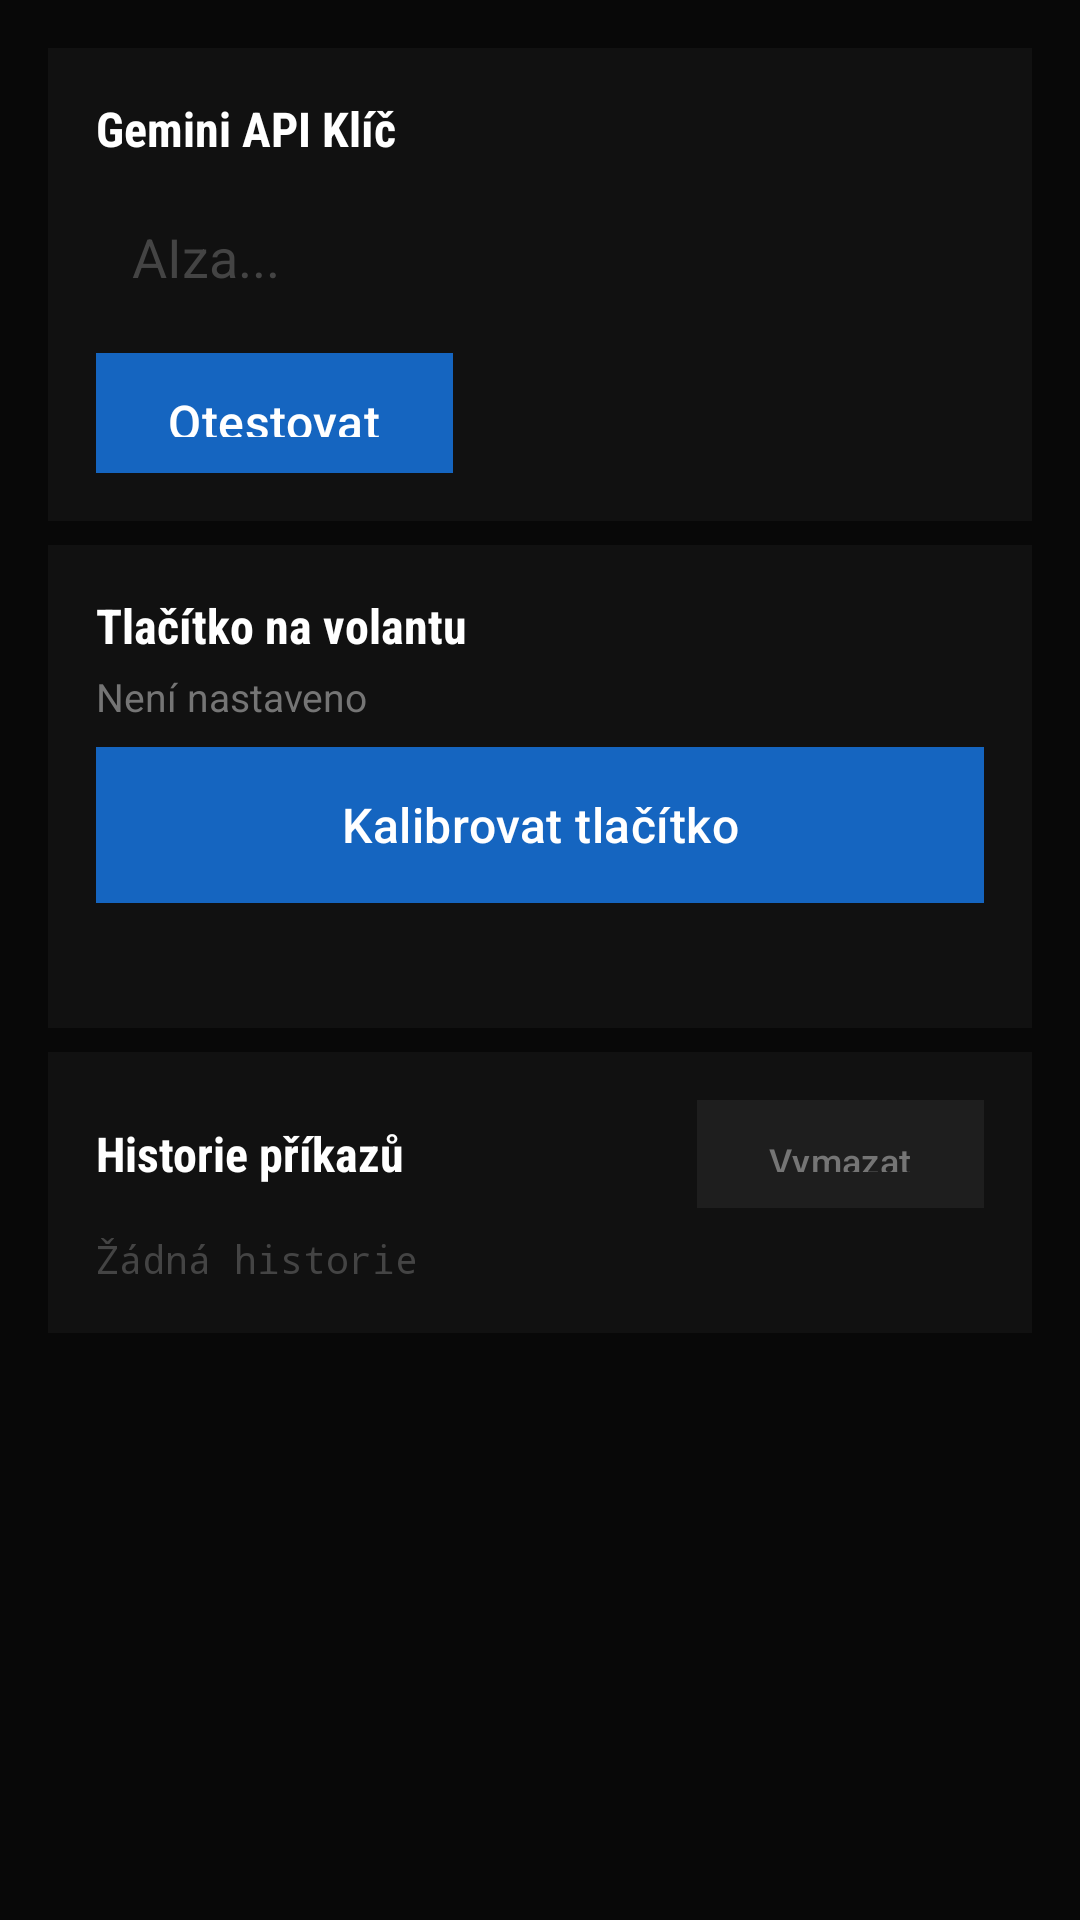

The Android layout XML behind this screen, and the referenced resources:
<!-- AndroidManifest.xml: application theme Theme.CarOS -->
<!-- res/layout/fragment_voice_setup.xml -->
<?xml version="1.0" encoding="utf-8"?>
<ScrollView xmlns:android="http://schemas.android.com/apk/res/android"
    android:layout_width="match_parent"
    android:layout_height="match_parent"
    android:background="#080808">

    <LinearLayout
        android:layout_width="match_parent"
        android:layout_height="wrap_content"
        android:orientation="vertical"
        android:padding="16dp">

        
        <LinearLayout android:layout_width="match_parent" android:layout_height="wrap_content"
            android:orientation="vertical" android:background="#111111" android:padding="16dp"
            android:layout_marginBottom="8dp">
            <TextView android:layout_width="wrap_content" android:layout_height="wrap_content"
                android:text="Gemini API Klíč" android:textColor="#FFFFFF" android:textSize="16sp"
                android:textStyle="bold" android:fontFamily="sans-serif-condensed" android:layout_marginBottom="8dp"/>
            <EditText android:id="@+id/etApiKey" android:layout_width="match_parent"
                android:layout_height="48dp" android:inputType="textPassword"
                android:hint="AIza..." android:textColor="#FFFFFF" android:textColorHint="#444444"
                android:background="@drawable/input_bg" android:paddingStart="12dp"
                android:layout_marginBottom="8dp"/>
            <LinearLayout android:layout_width="match_parent" android:layout_height="wrap_content"
                android:orientation="horizontal" android:gravity="center_vertical">
                <Button android:id="@+id/btnTestApiKey" android:layout_width="wrap_content"
                    android:layout_height="40dp" android:text="Otestovat" android:textColor="#FFFFFF"
                    android:backgroundTint="#1565C0" android:insetTop="0dp" android:insetBottom="0dp"/>
                <TextView android:id="@+id/tvApiKeyStatus" android:layout_width="0dp"
                    android:layout_height="wrap_content" android:layout_weight="1"
                    android:textColor="#757575" android:textSize="13sp" android:paddingStart="12dp"/>
            </LinearLayout>
        </LinearLayout>

        
        <LinearLayout android:layout_width="match_parent" android:layout_height="wrap_content"
            android:orientation="vertical" android:background="#111111" android:padding="16dp"
            android:layout_marginBottom="8dp">
            <TextView android:layout_width="wrap_content" android:layout_height="wrap_content"
                android:text="Tlačítko na volantu" android:textColor="#FFFFFF" android:textSize="16sp"
                android:textStyle="bold" android:fontFamily="sans-serif-condensed" android:layout_marginBottom="4dp"/>
            <TextView android:id="@+id/tvCurrentKeyCode" android:layout_width="wrap_content"
                android:layout_height="wrap_content" android:text="Není nastaveno"
                android:textColor="#757575" android:textSize="13sp" android:layout_marginBottom="8dp"/>
            <Button android:id="@+id/btnCalibrateButton" android:layout_width="match_parent"
                android:layout_height="52dp" android:text="Kalibrovat tlačítko"
                android:textColor="#FFFFFF" android:backgroundTint="#1565C0"/>
            <TextView android:id="@+id/tvCalibrateStatus" android:layout_width="match_parent"
                android:layout_height="wrap_content" android:text="" android:textColor="#2E7D32"
                android:textSize="13sp" android:layout_marginTop="8dp"/>
        </LinearLayout>

        
        <LinearLayout android:layout_width="match_parent" android:layout_height="wrap_content"
            android:orientation="vertical" android:background="#111111" android:padding="16dp">
            <LinearLayout android:layout_width="match_parent" android:layout_height="wrap_content"
                android:orientation="horizontal" android:gravity="center_vertical">
                <TextView android:layout_width="0dp" android:layout_height="wrap_content"
                    android:layout_weight="1" android:text="Historie příkazů"
                    android:textColor="#FFFFFF" android:textSize="16sp" android:textStyle="bold"
                    android:fontFamily="sans-serif-condensed"/>
                <Button android:id="@+id/btnClearHistory" android:layout_width="wrap_content"
                    android:layout_height="36dp" android:text="Vymazat" android:textSize="12sp"
                    android:backgroundTint="#1E1E1E" android:textColor="#757575"
                    android:insetTop="0dp" android:insetBottom="0dp"/>
            </LinearLayout>
            <TextView android:id="@+id/tvCommandHistory" android:layout_width="match_parent"
                android:layout_height="wrap_content" android:text="Žádná historie"
                android:textColor="#444444" android:textSize="13sp" android:fontFamily="monospace"
                android:layout_marginTop="8dp"/>
        </LinearLayout>

    </LinearLayout>
</ScrollView>
<!-- resources referenced by this layout -->
<resources>
  <color name="caros_primary">#FF1565C0</color>
  <color name="caros_primary_dark">#FF0D47A1</color>
  <color name="caros_text_on_primary">#FFFFFFFF</color>
  <color name="caros_secondary">#FFE65100</color>
  <color name="caros_secondary_dark">#FFBF360C</color>
  <color name="caros_text_on_secondary">#FFFFFFFF</color>
  <color name="caros_text_primary">#FFFFFFFF</color>
  <color name="caros_surface">#FF1A1A1A</color>
  <color name="caros_error">#FFC62828</color>
  <color name="caros_bg">#FF080808</color>
  <color name="caros_status_bar_bg">#FF0A0A0A</color>
  <color name="caros_nav_bg">#FF0E0E0E</color>
  <color name="caros_text_secondary">#B3FFFFFF</color>
  <color name="caros_text_hint">#80FFFFFF</color>
  <color name="caros_text_accent">#FF64B5F6</color>
  <color name="caros_primary_alpha40">#661565C0</color>
  <style name="CarOS.EditText" parent="@android:style/Widget.EditText">
          <item name="android:background">@color/caros_surface</item>
          <item name="android:textColor">@color/caros_text_primary</item>
          <item name="android:textColorHint">@color/caros_text_hint</item>
          <item name="android:textSize">@dimen/text_body_large</item>
          <item name="android:padding">@dimen/spacing_md</item>
          <item name="android:minHeight">@dimen/touch_target_min</item>
          <item name="android:cursorVisible">true</item>
      </style>
  <style name="CarOS.ProgressBar" parent="@android:style/Widget.ProgressBar.Horizontal">
          <item name="android:indeterminate">false</item>
          <item name="android:minHeight">@dimen/progress_bar_height</item>
          <item name="android:maxHeight">@dimen/progress_bar_height</item>
      </style>
  <style name="CarOS.Switch" parent="Widget.AppCompat.CompoundButton.Switch">
          <item name="android:minHeight">@dimen/touch_target_min</item>
      </style>
  <color name="caros_divider">#1FFFFFFF</color>
  <dimen name="divider_height">1dp</dimen>
  <style name="CarOS.PopupMenu" parent="@android:style/Widget.PopupMenu">
          <item name="android:popupBackground">@color/caros_panel</item>
          <item name="android:textColor">@color/caros_text_primary</item>
      </style>
  <style name="CarOS.ShapeSmall" parent="ShapeAppearance.MaterialComponents.SmallComponent">
          <item name="cornerFamily">rounded</item>
          <item name="cornerSize">@dimen/card_corner_radius_small</item>
      </style>
  <style name="CarOS.ShapeMedium" parent="ShapeAppearance.MaterialComponents.MediumComponent">
          <item name="cornerFamily">rounded</item>
          <item name="cornerSize">@dimen/card_corner_radius</item>
      </style>
  <style name="CarOS.ShapeLarge" parent="ShapeAppearance.MaterialComponents.LargeComponent">
          <item name="cornerFamily">rounded</item>
          <item name="cornerSize">@dimen/card_corner_radius_large</item>
      </style>
  <dimen name="text_body_large">16sp</dimen>
  <dimen name="button_height">48dp</dimen>
  <dimen name="button_padding_horizontal">24dp</dimen>
  <dimen name="button_padding_vertical">12dp</dimen>
  <dimen name="spacing_md">12dp</dimen>
  <dimen name="touch_target_min">64dp</dimen>
  <dimen name="progress_bar_height">4dp</dimen>
  <color name="caros_panel">#FF111111</color>
  <color name="caros_dialog_bg">#FF161616</color>
  <style name="CarOS.TextAppearance.Title" parent="CarOS.TextAppearance">
          <item name="android:textSize">@dimen/text_title</item>
          <item name="android:fontFamily">sans-serif-medium</item>
      </style>
  <dimen name="card_corner_radius_small">4dp</dimen>
  <dimen name="card_corner_radius">8dp</dimen>
  <dimen name="card_corner_radius_large">12dp</dimen>
  <style name="CarOS.TextAppearance" parent="@android:style/TextAppearance">
          <item name="android:fontFamily">sans-serif</item>
          <item name="android:textColor">@color/caros_text_primary</item>
      </style>
  <dimen name="text_title">20sp</dimen>
</resources>
